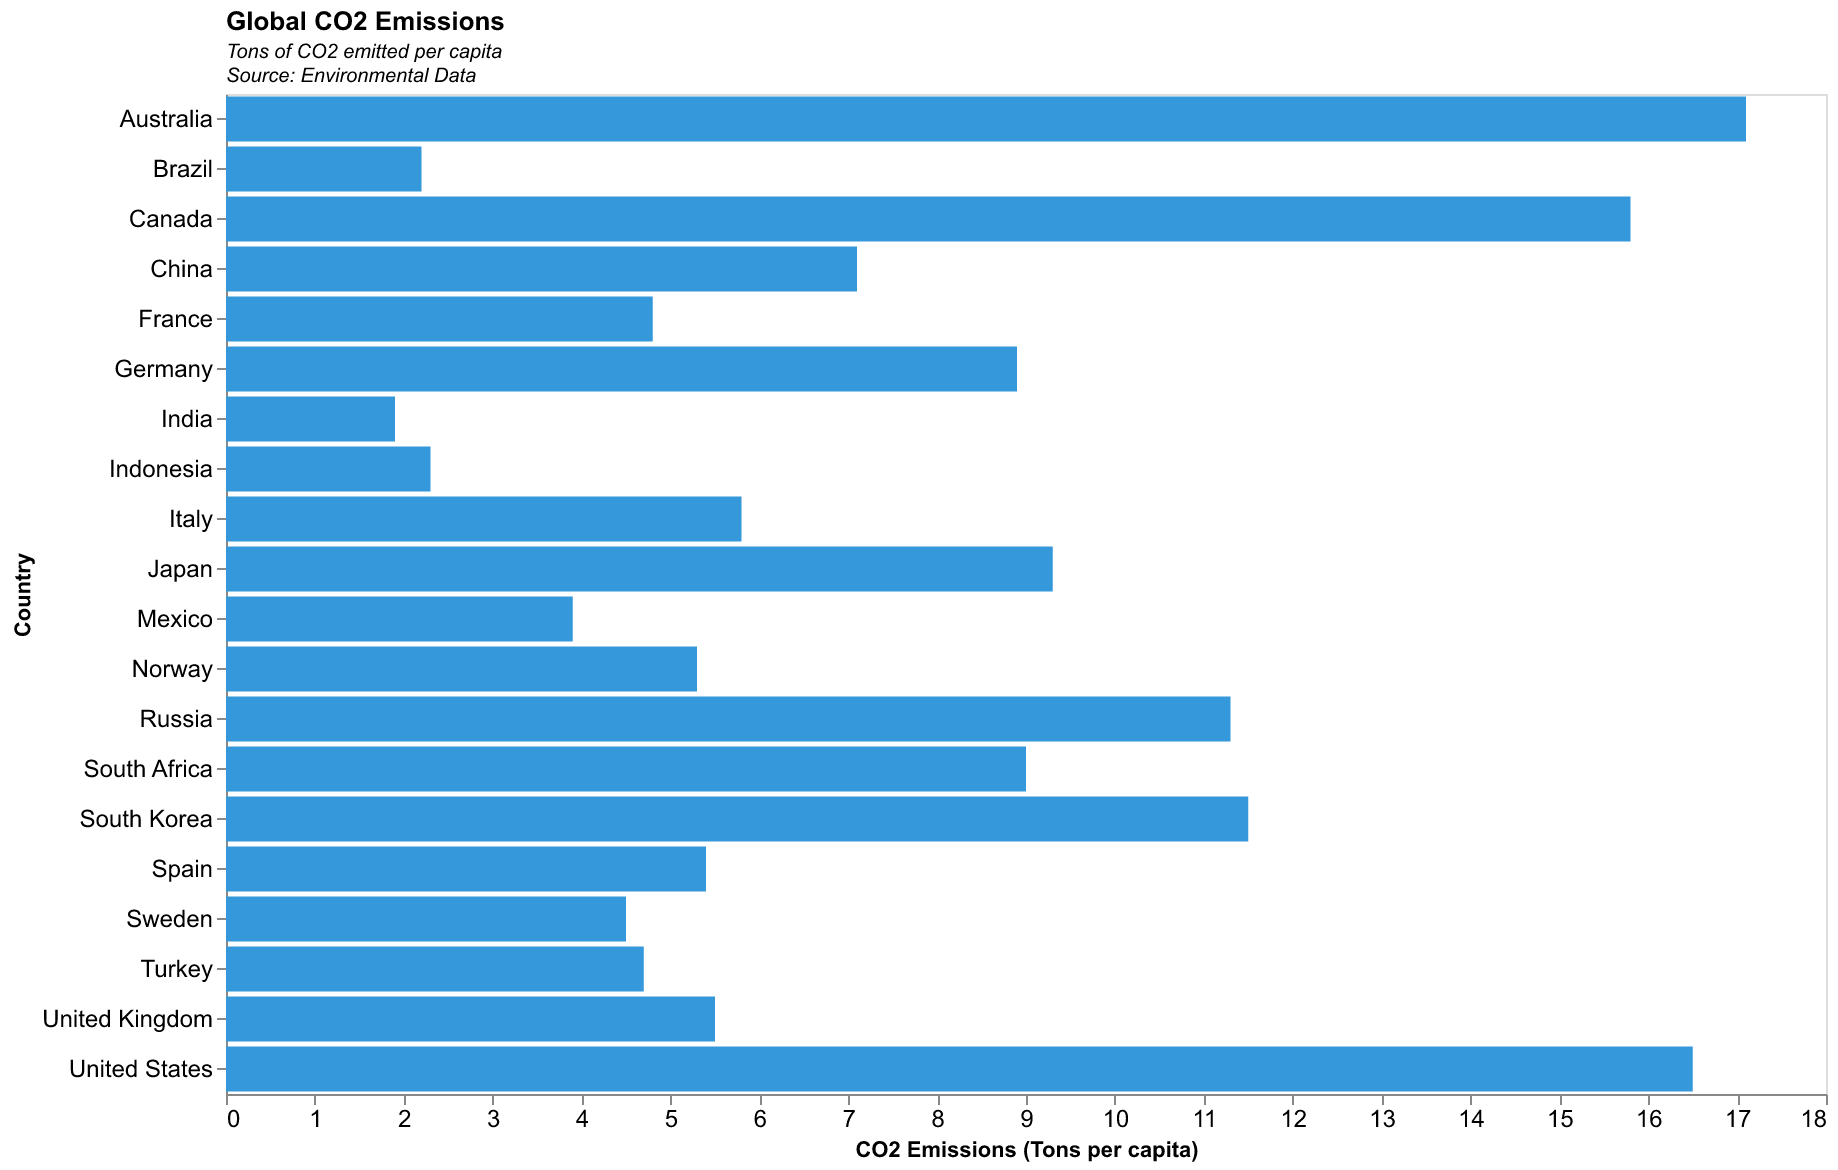

Values plotted in this chart, from the file beside it:
Country, CO2Emissions
United States, 16.5
United Kingdom, 5.5
Germany, 8.9
Canada, 15.8
France, 4.8
Australia, 17.1
Japan, 9.3
South Korea, 11.5
China, 7.1
India, 1.9
Brazil, 2.2
Russia, 11.3
South Africa, 9.0
Italy, 5.8
Spain, 5.4
Sweden, 4.5
Norway, 5.3
Mexico, 3.9
Indonesia, 2.3
Turkey, 4.7
